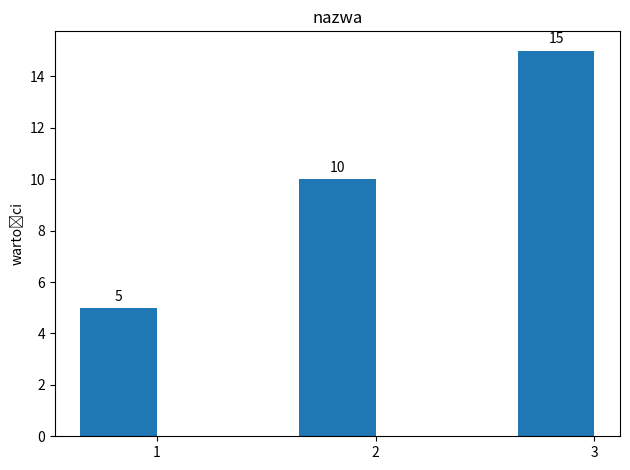

The matplotlib source for this figure:
import matplotlib.pyplot as plt
import numpy as np


def one_value_per_label(title, Y_label, labels, values, X_label='', width=0.35):
    x = np.arange(len(labels))  # the label locations
    fig, ax = plt.subplots()
    rects1 = ax.bar(x - width / 2, values, width)
    ax.set_ylabel(Y_label)
    ax.set_title(title)
    ax.set_xticks(x)
    ax.set_xticklabels(labels)
    ax.bar_label(rects1, padding=3)
    fig.tight_layout()
    plt.show()


if __name__ == '__main__':
    one_value_per_label("nazwa", "wartości", [1, 2, 3], [5, 10, 15])
